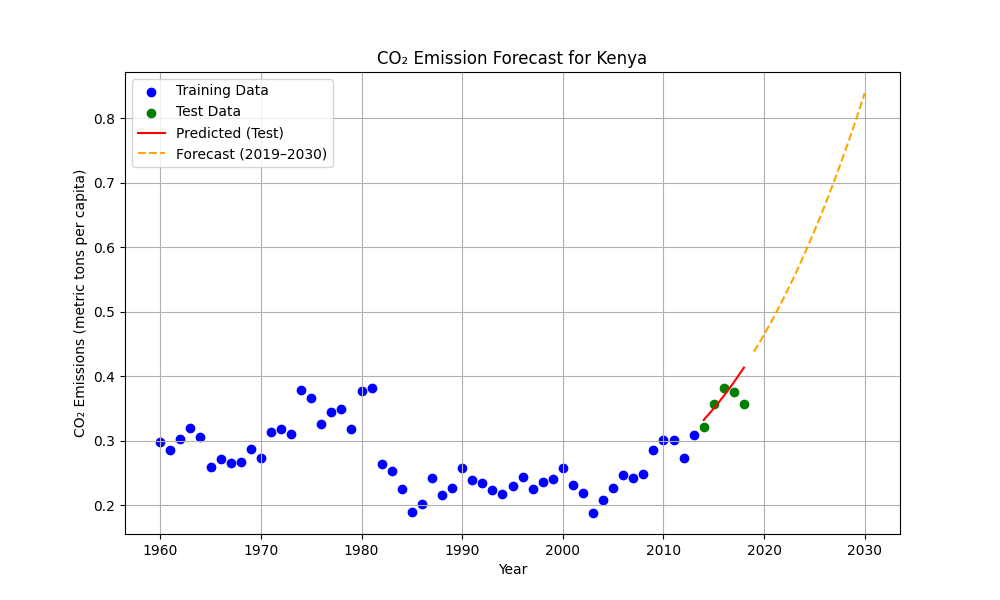

The file beside this chart, header and first rows:
year, predicted_co2
2019, 0.4385
2020, 0.4648
2021, 0.4931
2022, 0.5232
2023, 0.5553
2024, 0.5895
2025, 0.6257
2026, 0.664
2027, 0.7045
2028, 0.7472
2029, 0.7922
2030, 0.8395
